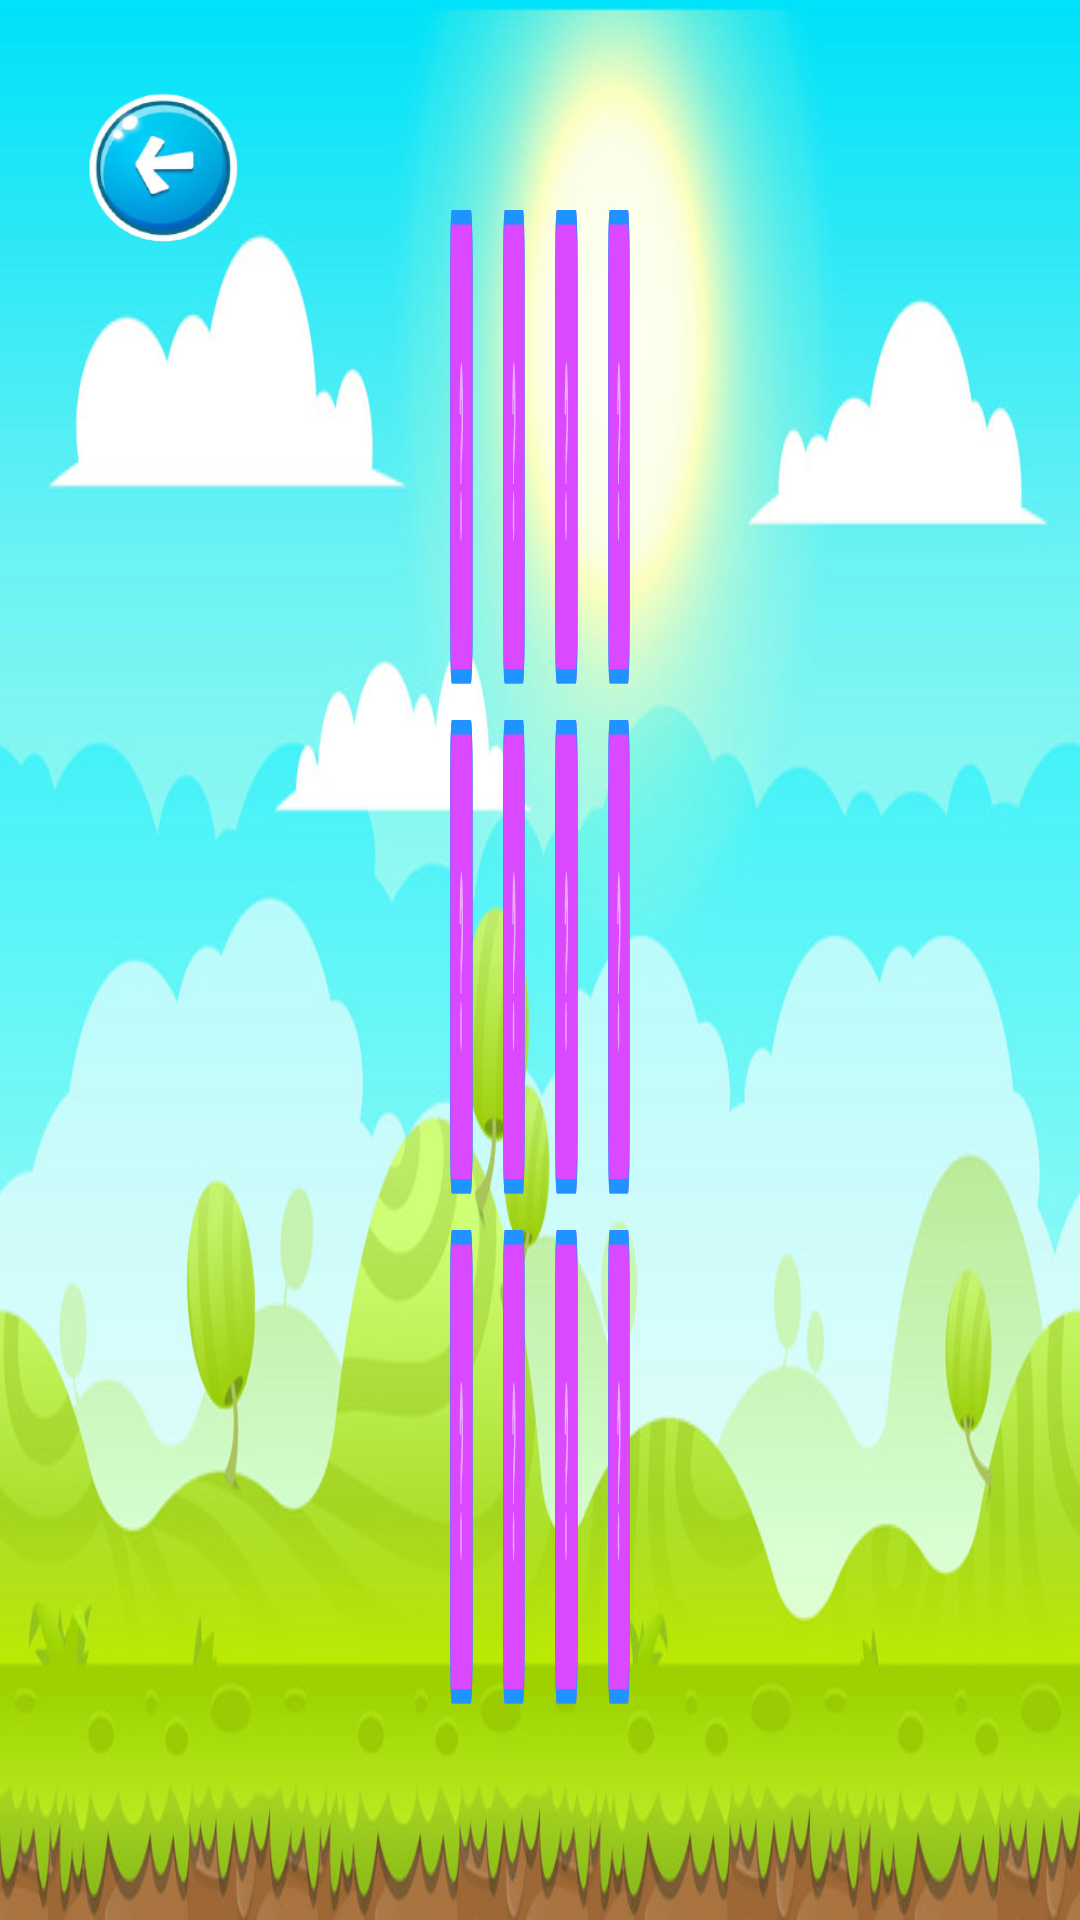

Reconstruct the res/layout file that produces this screen, plus the resources it refers to.
<!-- AndroidManifest.xml: application theme AppTheme -->
<!-- res/layout/fragment_memory_match.xml -->
<?xml version="1.0" encoding="utf-8"?>
<androidx.constraintlayout.widget.ConstraintLayout xmlns:android="http://schemas.android.com/apk/res/android"
    xmlns:app="http://schemas.android.com/apk/res-auto"
    xmlns:tools="http://schemas.android.com/tools"
    android:layout_width="match_parent"
    android:layout_height="match_parent"
    android:background="@drawable/category_fon2"
    tools:context=".fragments.memoryMatch.MemoryMatchFragment">

    <ImageView
        android:id="@+id/btnExit"
        android:layout_width="70dp"
        android:layout_height="70dp"
        android:layout_marginStart="20dp"
        android:layout_marginTop="20dp"
        android:src="@drawable/back"
        app:layout_constraintStart_toStartOf="parent"
        app:layout_constraintTop_toTopOf="parent" />

    <ImageView
        android:id="@+id/btnExit3"
        android:layout_width="70dp"
        android:layout_height="70dp"
        android:layout_marginStart="20dp"
        android:layout_marginBottom="20dp"
        android:src="@drawable/back"
        android:visibility="invisible"
        app:layout_constraintBottom_toBottomOf="parent"
        app:layout_constraintStart_toStartOf="parent" />

    <ImageView
        android:id="@+id/btnExit2"
        android:layout_width="70dp"
        android:layout_height="70dp"
        android:layout_marginTop="20dp"
        android:layout_marginEnd="20dp"
        android:src="@drawable/back"
        android:visibility="invisible"
        app:layout_constraintEnd_toEndOf="parent"
        app:layout_constraintTop_toTopOf="parent" />

    <androidx.constraintlayout.widget.ConstraintLayout
        android:id="@+id/constraintLayout"
        android:layout_width="0dp"
        android:layout_height="0dp"
        android:layout_marginStart="60dp"
        android:layout_marginTop="50dp"
        android:layout_marginEnd="60dp"
        android:layout_marginBottom="50dp"
        app:layout_constraintBottom_toBottomOf="@+id/btnExit3"
        app:layout_constraintEnd_toStartOf="@+id/btnExit2"
        app:layout_constraintStart_toEndOf="@+id/btnExit"
        app:layout_constraintTop_toTopOf="@+id/btnExit" />

    <androidx.appcompat.widget.AppCompatButton
        android:id="@+id/btn1"
        android:layout_width="0dp"
        android:layout_height="0dp"
        android:layout_marginEnd="5dp"
        android:background="@drawable/ic_group_23"
        app:layout_constraintBottom_toTopOf="@+id/btn5"
        app:layout_constraintEnd_toStartOf="@+id/btn2"
        app:layout_constraintHorizontal_bias="0.5"
        app:layout_constraintHorizontal_weight="1"
        app:layout_constraintStart_toStartOf="@+id/constraintLayout"
        app:layout_constraintTop_toTopOf="@+id/constraintLayout"
        app:layout_constraintVertical_weight="1" />

    <androidx.appcompat.widget.AppCompatButton
        android:id="@+id/btn3"
        android:layout_width="0dp"
        android:layout_height="0dp"
        android:layout_marginStart="5dp"
        android:layout_marginEnd="5dp"
        android:background="@drawable/ic_group_23"
        app:layout_constraintBottom_toTopOf="@+id/btn7"
        app:layout_constraintEnd_toStartOf="@+id/btn4"
        app:layout_constraintHorizontal_bias="0.5"
        app:layout_constraintHorizontal_weight="1"
        app:layout_constraintStart_toEndOf="@+id/btn2"
        app:layout_constraintTop_toTopOf="@+id/btn2"
        app:layout_constraintVertical_weight="1" />

    <androidx.appcompat.widget.AppCompatButton
        android:id="@+id/btn4"
        android:layout_width="0dp"
        android:layout_height="0dp"
        android:layout_marginStart="5dp"
        android:background="@drawable/ic_group_23"
        app:layout_constraintBottom_toTopOf="@+id/btn8"
        app:layout_constraintEnd_toEndOf="@+id/constraintLayout"
        app:layout_constraintHorizontal_bias="0.5"
        app:layout_constraintHorizontal_weight="1"
        app:layout_constraintStart_toEndOf="@+id/btn3"
        app:layout_constraintTop_toTopOf="@+id/btn3"
        app:layout_constraintVertical_weight="1" />

    <androidx.appcompat.widget.AppCompatButton
        android:id="@+id/btn2"
        android:layout_width="0dp"
        android:layout_height="0dp"
        android:layout_marginStart="5dp"
        android:layout_marginEnd="5dp"
        android:background="@drawable/ic_group_23"
        app:layout_constraintBottom_toTopOf="@+id/btn6"
        app:layout_constraintEnd_toStartOf="@+id/btn3"
        app:layout_constraintHorizontal_bias="0.5"
        app:layout_constraintHorizontal_weight="1"
        app:layout_constraintStart_toEndOf="@+id/btn1"
        app:layout_constraintTop_toTopOf="@+id/btn1"
        app:layout_constraintVertical_weight="1" />

    <androidx.appcompat.widget.AppCompatButton
        android:id="@+id/btn5"
        android:layout_width="0dp"
        android:layout_height="0dp"
        android:layout_marginTop="10dp"
        android:layout_marginEnd="5dp"
        android:layout_marginBottom="10dp"
        android:background="@drawable/ic_group_23"
        app:layout_constraintBottom_toTopOf="@+id/btn9"
        app:layout_constraintEnd_toStartOf="@+id/btn6"
        app:layout_constraintHorizontal_bias="0.5"
        app:layout_constraintHorizontal_weight="1"
        app:layout_constraintStart_toStartOf="@+id/constraintLayout"
        app:layout_constraintTop_toBottomOf="@+id/btn1"
        app:layout_constraintVertical_weight="1" />

    <androidx.appcompat.widget.AppCompatButton
        android:id="@+id/btn6"
        android:layout_width="0dp"
        android:layout_height="0dp"
        android:layout_marginStart="5dp"
        android:layout_marginTop="10dp"
        android:layout_marginEnd="5dp"
        android:layout_marginBottom="10dp"
        android:background="@drawable/ic_group_23"
        app:layout_constraintBottom_toTopOf="@+id/btn10"
        app:layout_constraintEnd_toStartOf="@+id/btn7"
        app:layout_constraintHorizontal_bias="0.5"
        app:layout_constraintHorizontal_weight="1"
        app:layout_constraintStart_toEndOf="@+id/btn5"
        app:layout_constraintTop_toBottomOf="@+id/btn2"
        app:layout_constraintVertical_weight="1" />

    <androidx.appcompat.widget.AppCompatButton
        android:id="@+id/btn7"
        android:layout_width="0dp"
        android:layout_height="0dp"
        android:layout_marginStart="5dp"
        android:layout_marginTop="10dp"
        android:layout_marginEnd="5dp"
        android:layout_marginBottom="10dp"
        android:background="@drawable/ic_group_23"
        app:layout_constraintBottom_toTopOf="@+id/btn11"
        app:layout_constraintEnd_toStartOf="@+id/btn8"
        app:layout_constraintHorizontal_bias="0.5"
        app:layout_constraintHorizontal_weight="1"
        app:layout_constraintStart_toEndOf="@+id/btn6"
        app:layout_constraintTop_toBottomOf="@+id/btn3"
        app:layout_constraintVertical_weight="1" />

    <androidx.appcompat.widget.AppCompatButton
        android:id="@+id/btn8"
        android:layout_width="0dp"
        android:layout_height="0dp"
        android:layout_marginStart="5dp"
        android:layout_marginTop="10dp"
        android:layout_marginBottom="10dp"
        android:background="@drawable/ic_group_23"
        app:layout_constraintBottom_toTopOf="@+id/btn12"
        app:layout_constraintEnd_toEndOf="@+id/constraintLayout"
        app:layout_constraintHorizontal_bias="0.5"
        app:layout_constraintHorizontal_weight="1"
        app:layout_constraintStart_toEndOf="@+id/btn7"
        app:layout_constraintTop_toBottomOf="@+id/btn4"
        app:layout_constraintVertical_weight="1" />

    <androidx.appcompat.widget.AppCompatButton
        android:id="@+id/btn9"
        android:layout_width="0dp"
        android:layout_height="0dp"
        android:layout_marginEnd="5dp"
        android:background="@drawable/ic_group_23"
        app:layout_constraintBottom_toBottomOf="@+id/constraintLayout"
        app:layout_constraintEnd_toStartOf="@+id/btn10"
        app:layout_constraintHorizontal_bias="0.5"
        app:layout_constraintHorizontal_weight="1"
        app:layout_constraintStart_toStartOf="@+id/constraintLayout"
        app:layout_constraintTop_toBottomOf="@+id/btn5"
        app:layout_constraintVertical_weight="1" />

    <androidx.appcompat.widget.AppCompatButton
        android:id="@+id/btn10"
        android:layout_width="0dp"
        android:layout_height="0dp"
        android:layout_marginStart="5dp"
        android:layout_marginEnd="5dp"
        android:background="@drawable/ic_group_23"
        app:layout_constraintBottom_toBottomOf="@+id/btn9"
        app:layout_constraintEnd_toStartOf="@+id/btn11"
        app:layout_constraintHorizontal_bias="0.5"
        app:layout_constraintHorizontal_weight="1"
        app:layout_constraintStart_toEndOf="@+id/btn9"
        app:layout_constraintTop_toBottomOf="@+id/btn6"
        app:layout_constraintVertical_weight="1" />

    <androidx.appcompat.widget.AppCompatButton
        android:id="@+id/btn11"
        android:layout_width="0dp"
        android:layout_height="0dp"
        android:layout_marginStart="5dp"
        android:layout_marginEnd="5dp"
        android:background="@drawable/ic_group_23"
        app:layout_constraintBottom_toBottomOf="@+id/btn10"
        app:layout_constraintEnd_toStartOf="@+id/btn12"
        app:layout_constraintHorizontal_bias="0.5"
        app:layout_constraintHorizontal_weight="1"
        app:layout_constraintStart_toEndOf="@+id/btn10"
        app:layout_constraintTop_toBottomOf="@+id/btn7"
        app:layout_constraintVertical_weight="1" />

    <androidx.appcompat.widget.AppCompatButton
        android:id="@+id/btn12"
        android:layout_width="0dp"
        android:layout_height="0dp"
        android:layout_marginStart="5dp"
        android:background="@drawable/ic_group_23"
        app:layout_constraintBottom_toBottomOf="@+id/btn11"
        app:layout_constraintEnd_toEndOf="@+id/constraintLayout"
        app:layout_constraintHorizontal_bias="0.5"
        app:layout_constraintHorizontal_weight="1"
        app:layout_constraintStart_toEndOf="@+id/btn11"
        app:layout_constraintTop_toBottomOf="@+id/btn8"
        app:layout_constraintVertical_weight="1" />

    <com.airbnb.lottie.LottieAnimationView
        android:id="@+id/splash"
        android:layout_width="0dp"
        android:layout_height="0dp"
        android:scaleType="centerCrop"
        android:soundEffectsEnabled="true"
        android:visibility="gone"
        app:layout_constraintBottom_toBottomOf="parent"
        app:layout_constraintEnd_toEndOf="parent"
        app:layout_constraintStart_toStartOf="parent"
        app:layout_constraintTop_toTopOf="parent"
        app:lottie_fileName="win_anim.json"
        app:lottie_loop="true" />
</androidx.constraintlayout.widget.ConstraintLayout>
<!-- resources referenced by this layout -->
<resources>
  <!-- drawable back: png bitmap (drawable, 26917 bytes) -->
  <!-- drawable category_fon2: png bitmap (drawable, 367781 bytes) -->
  <!-- drawable ic_group_23: vector/xml drawable (drawable, 2430 chars, omitted) -->
  <style name="AppTheme" parent="Theme.MaterialComponents.Light.NoActionBar">
          <item name="android:forceDarkAllowed" tools:targetApi="q">false</item>
      </style>
</resources>
